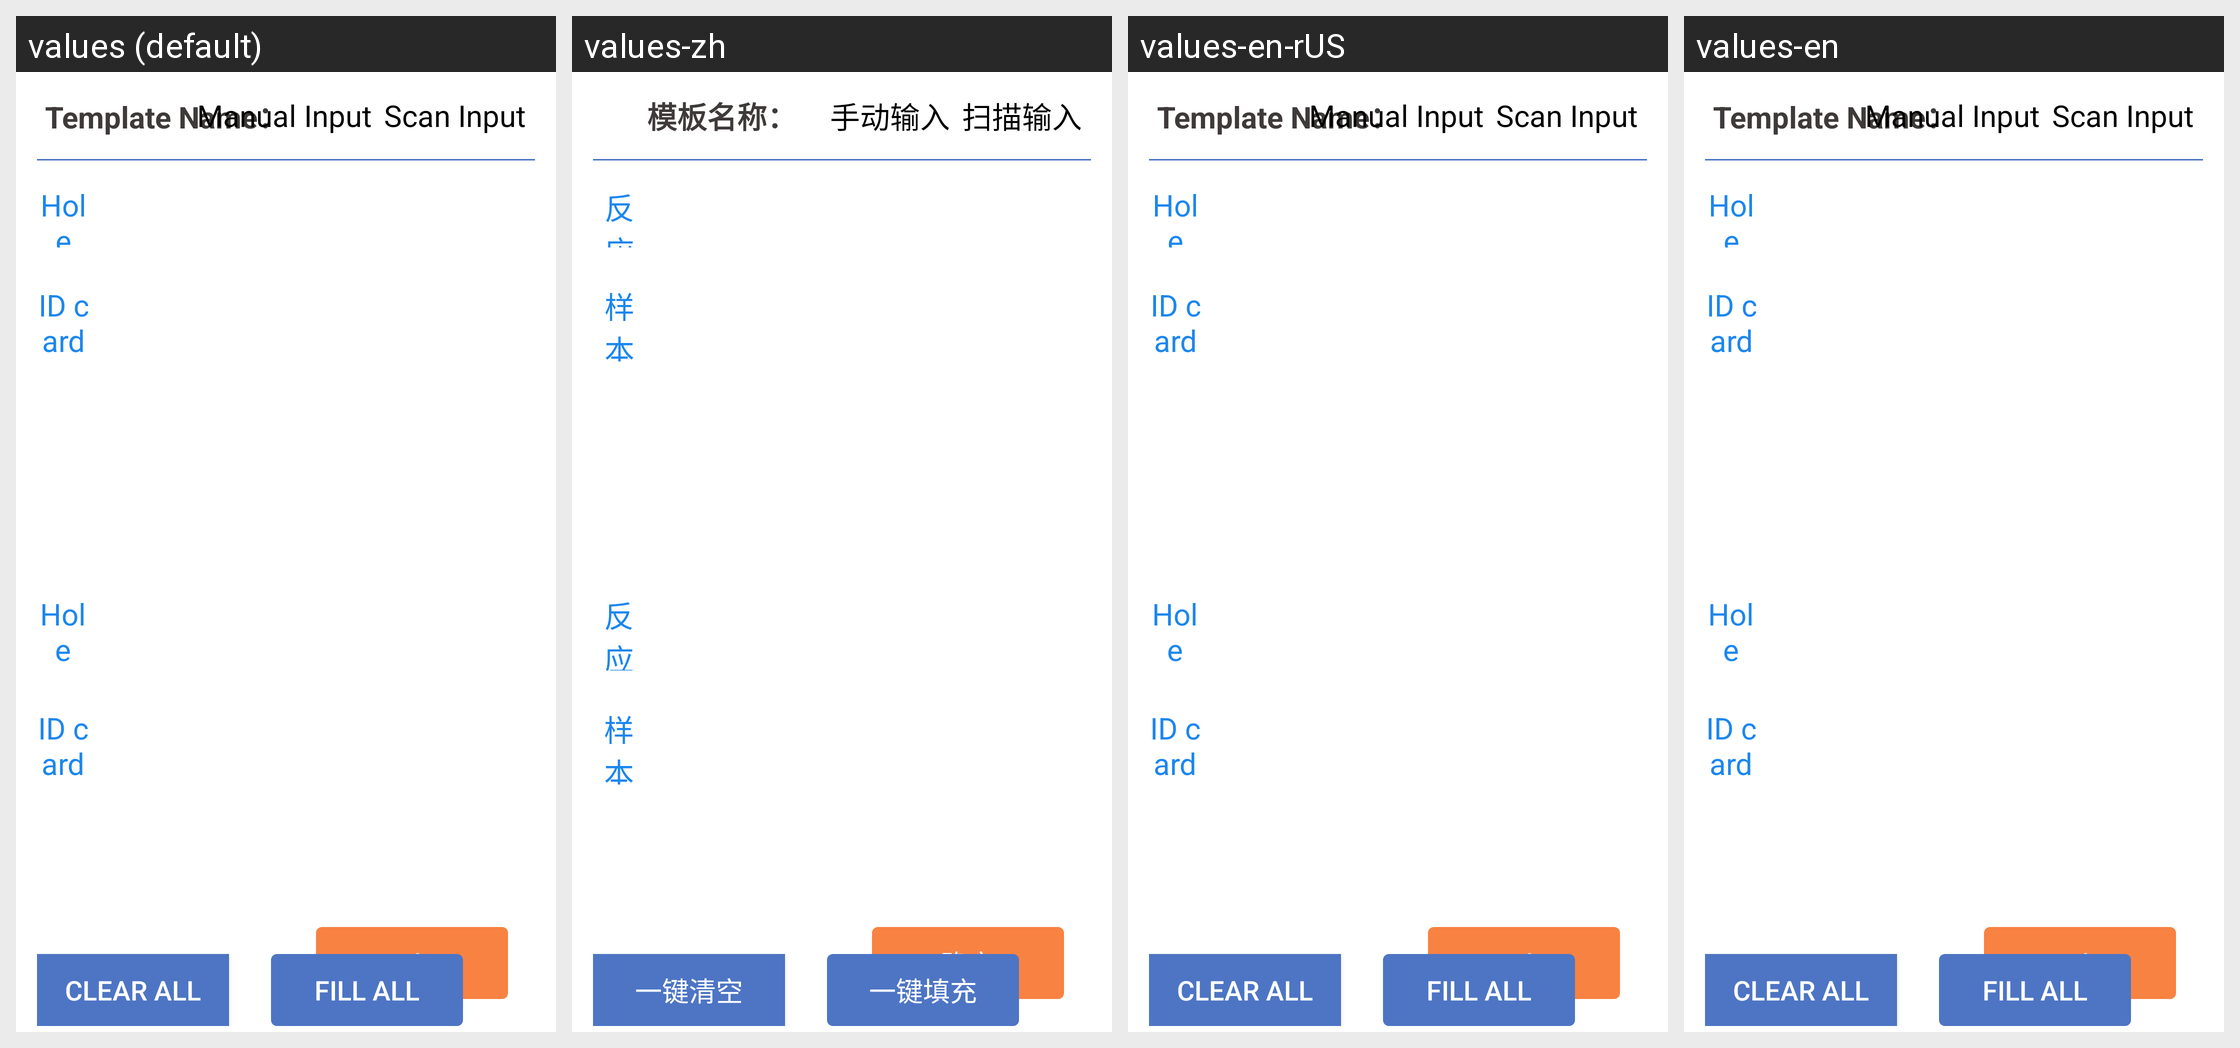

For this localized Android screen grid, give each drawn string resource with its value in every locale shown.
Android screen res/layout/module_fragment_entry_info.xml rendered under 4 locales, left to right: values (default), values-zh, values-en-rUS, values-en. Device: Nexus 5 (rendered at 1080×1920; each locale shown at half size, 540×960, under a caption strip naming it); theme Theme.MaterialComponents.DayNight.NoActionBar.
Strings drawn on this screen, with the default value and each locale's value (text and hints the layout hard-codes, and strings that could not be matched under every locale, appear in the picture but are not listed):

template_name
  values: Template Name：
  values-zh: 模板名称：
  values-en-rUS: Template Name：
  values-en: Template Name：

entry_info_manual_input
  values: Manual Input
  values-zh: 手动输入
  values-en-rUS: Manual Input
  values-en: Manual Input

entry_info_scan_input
  values: Scan Input
  values-zh: 扫描输入
  values-en-rUS: Scan Input
  values-en: Scan Input

result_hole_num
  values: Hole
  values-zh: 反应孔
  values-en-rUS: Hole
  values-en: Hole

result_idcard
  values: ID card
  values-zh: 样本编号
  values-en-rUS: ID card
  values-en: ID card

entry_info_clear_all
  values: Clear All
  values-zh: 一键清空
  values-en-rUS: Clear All
  values-en: Clear All

entry_info_fill_all
  values: Fill All
  values-zh: 一键填充
  values-en-rUS: Fill All
  values-en: Fill All

dialog_ok
  values: Ok
  values-zh: 确定
  values-en-rUS: Ok
  values-en: Ok
